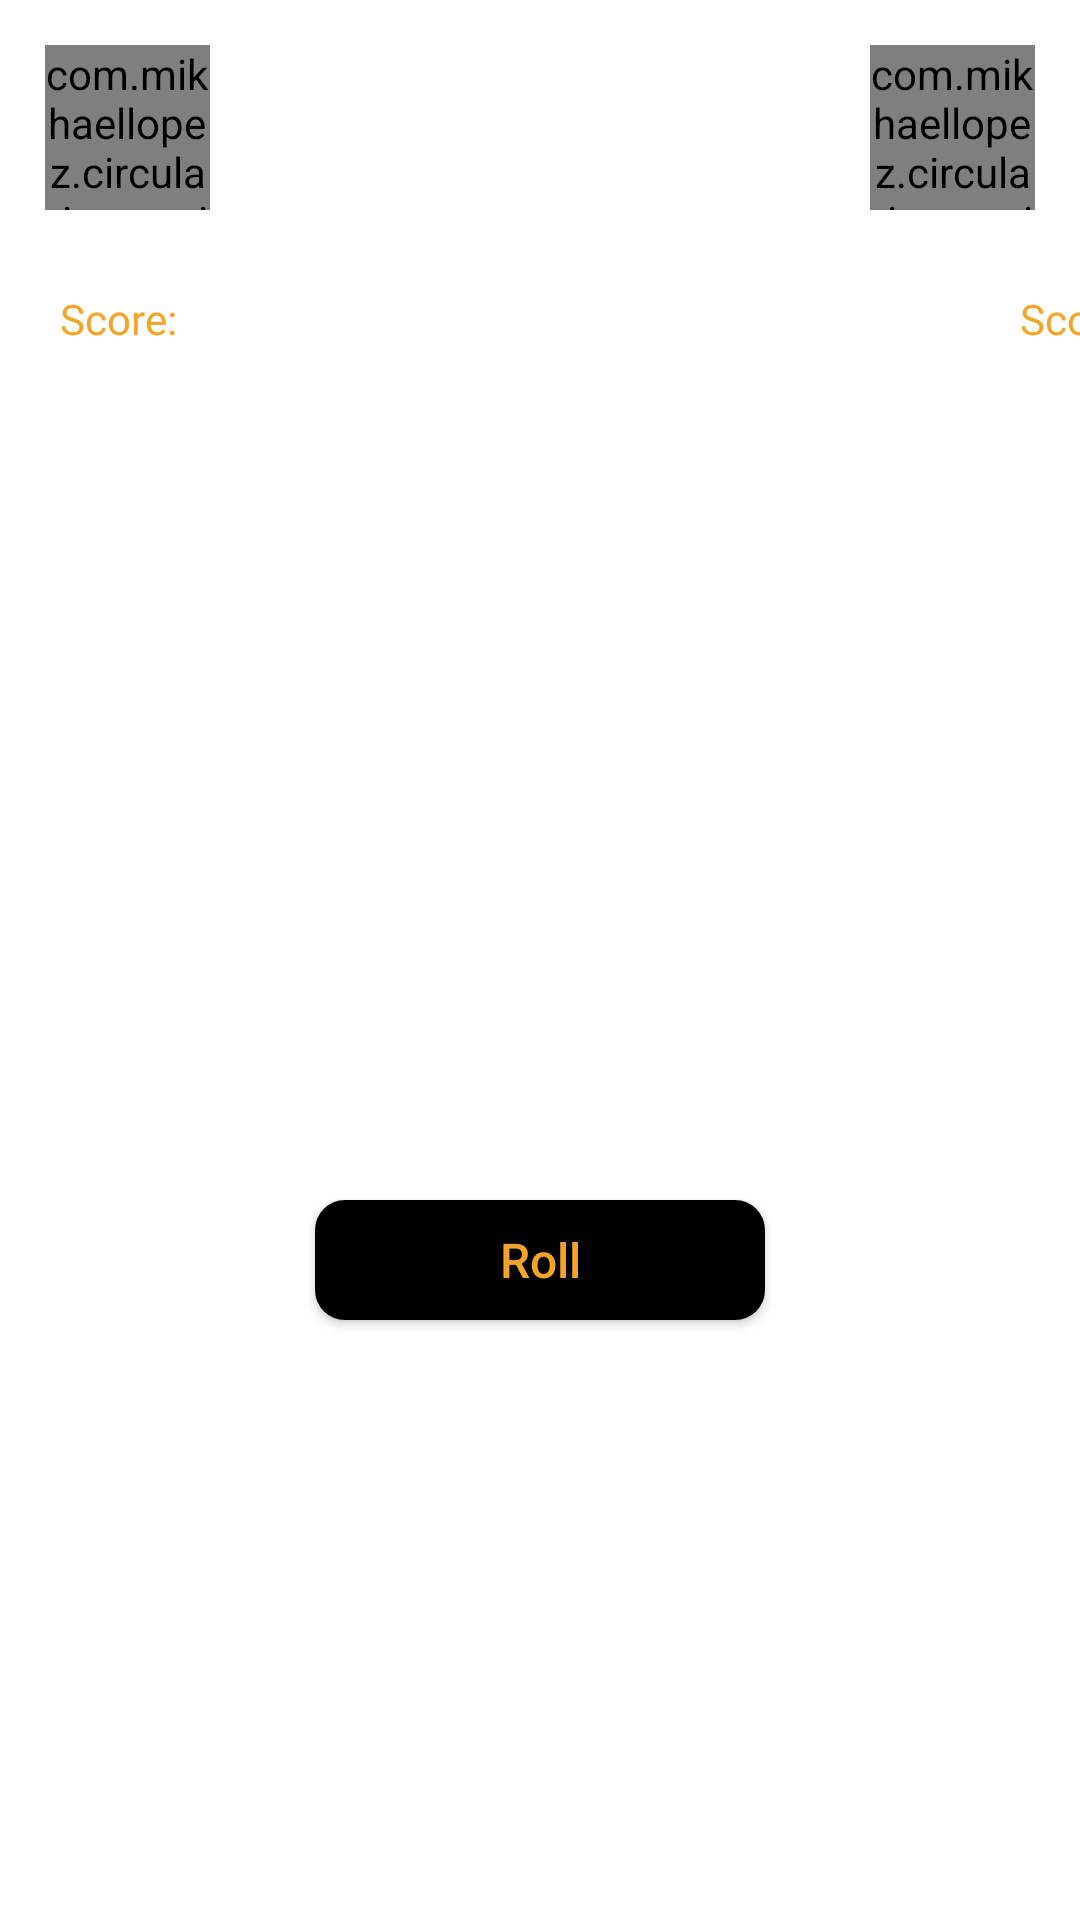

Produce the Android XML layout that renders to this screen, including the resource entries it uses.
<!-- AndroidManifest.xml: application theme Theme.SimpleApplication -->
<!-- res/layout/fragment_game.xml -->
<?xml version="1.0" encoding="utf-8"?>
<androidx.constraintlayout.widget.ConstraintLayout xmlns:android="http://schemas.android.com/apk/res/android"
    xmlns:app="http://schemas.android.com/apk/res-auto"
    xmlns:tools="http://schemas.android.com/tools"
    android:layout_width="match_parent"
    android:layout_height="match_parent"
    android:background="@drawable/background"
    android:keepScreenOn="true"
    tools:context=".presentation.fragments.GameFragment">

    <com.mikhaellopez.circularimageview.CircularImageView
        android:id="@+id/iv_player"
        android:layout_width="55dp"
        android:layout_height="55dp"
        android:layout_margin="15dp"
        android:src="@drawable/avatar_1"
        app:civ_border_width="3dp"
        app:layout_constraintStart_toStartOf="parent"
        app:layout_constraintTop_toTopOf="parent" />

    <TextView
        android:id="@+id/tv_playerOneName"
        android:layout_width="wrap_content"
        android:layout_height="wrap_content"
        android:layout_margin="5dp"
        android:gravity="center"
        android:textColor="@color/white"
        android:textSize="16sp"
        app:layout_constraintStart_toStartOf="@+id/iv_player"
        app:layout_constraintTop_toBottomOf="@+id/iv_player"
        tools:text="Player" />

    <TextView
        android:id="@+id/tv_playerOneScore"
        android:layout_width="wrap_content"
        android:layout_height="wrap_content"
        android:gravity="center"
        android:text="@string/score"
        android:textColor="@color/text_color_gold"
        android:textSize="14sp"
        app:layout_constraintStart_toStartOf="@+id/tv_playerOneName"
        app:layout_constraintTop_toBottomOf="@+id/tv_playerOneName" />

    <com.mikhaellopez.circularimageview.CircularImageView
        android:id="@+id/iv_opponent"
        android:layout_width="55dp"
        android:layout_height="55dp"
        android:layout_margin="15dp"
        android:src="@drawable/avatar_2"
        app:civ_border_width="3dp"
        app:layout_constraintEnd_toEndOf="parent"
        app:layout_constraintTop_toTopOf="parent" />

    <TextView
        android:id="@+id/tv_playerTwoName"
        android:layout_width="wrap_content"
        android:layout_height="wrap_content"
        android:layout_margin="5dp"
        android:gravity="center"
        android:textColor="@color/hint_color"
        android:textSize="16sp"
        app:layout_constraintEnd_toEndOf="@+id/iv_opponent"
        app:layout_constraintTop_toBottomOf="@+id/iv_opponent"
        tools:text="Opponent" />

    <TextView
        android:id="@+id/tv_playerTwoScore"
        android:layout_width="wrap_content"
        android:layout_height="wrap_content"
        android:gravity="center"
        android:text="@string/score"
        android:textColor="@color/text_color_gold"
        android:textSize="14sp"
        app:layout_constraintStart_toStartOf="@+id/tv_playerTwoName"
        app:layout_constraintTop_toBottomOf="@+id/tv_playerOneName" />

    <TextView
        android:id="@+id/tv_currentScore"
        android:layout_width="match_parent"
        android:layout_height="wrap_content"
        android:layout_marginBottom="50dp"
        android:fontFamily="@font/bpg_super_square"
        android:gravity="center"
        android:textColor="@color/white"
        android:textSize="16sp"
        app:layout_constraintBottom_toTopOf="@+id/iv_dice1"
        app:layout_constraintStart_toStartOf="parent"
        tools:text="Current score is " />

    <androidx.appcompat.widget.AppCompatImageView
        android:id="@+id/iv_dice1"
        android:layout_width="60dp"
        android:layout_height="60dp"
        app:layout_constraintBottom_toBottomOf="parent"
        app:layout_constraintEnd_toStartOf="@+id/iv_dice2"
        app:layout_constraintStart_toStartOf="parent"
        app:layout_constraintTop_toTopOf="parent"
        tools:src="@drawable/dice_6" />

    <androidx.appcompat.widget.AppCompatImageView
        android:id="@+id/iv_dice2"
        android:layout_width="60dp"
        android:layout_height="60dp"
        app:layout_constraintBottom_toBottomOf="parent"
        app:layout_constraintEnd_toEndOf="parent"
        app:layout_constraintStart_toEndOf="@+id/iv_dice1"
        app:layout_constraintTop_toTopOf="parent"
        tools:src="@drawable/dice_6" />

    <androidx.appcompat.widget.AppCompatButton
        android:id="@+id/btn_roll_1"
        android:layout_width="150dp"
        android:layout_height="40dp"
        android:layout_margin="50dp"
        android:background="@drawable/rounded_button"
        android:elevation="1dp"
        android:text="@string/roll"
        android:textAllCaps="false"
        android:textColor="@color/text_color_gold"
        android:textSize="16sp"
        app:layout_constraintEnd_toEndOf="parent"
        app:layout_constraintStart_toStartOf="parent"
        app:layout_constraintTop_toBottomOf="@+id/iv_dice1" />

    <androidx.appcompat.widget.AppCompatButton
        android:id="@+id/btn_replay"
        android:layout_width="150dp"
        android:layout_height="40dp"
        android:layout_margin="50dp"
        android:background="@drawable/rounded_button"
        android:elevation="1dp"
        android:text="@string/replay"
        android:textAllCaps="false"
        android:textColor="@color/text_color_gold"
        android:textSize="16sp"
        android:visibility="gone"
        app:layout_constraintEnd_toEndOf="parent"
        app:layout_constraintStart_toStartOf="parent"
        app:layout_constraintTop_toBottomOf="@+id/iv_dice1" />

</androidx.constraintlayout.widget.ConstraintLayout>
<!-- resources referenced by this layout -->
<resources>
  <color name="hint_color">#40CCCCCC</color>
  <color name="text_color_gold">#F6A427</color>
  <color name="white">#FFFFFFFF</color>
  <!-- drawable rounded_button (drawable) -->
  <?xml version="1.0" encoding="utf-8"?>
  <shape xmlns:android="http://schemas.android.com/apk/res/android"
      android:padding="10dp"
      android:shape="rectangle">
      <solid android:color="#000000" />
      <corners
          android:bottomLeftRadius="10dp"
          android:bottomRightRadius="10dp"
          android:topLeftRadius="10dp"
          android:topRightRadius="10dp" />
  </shape>
  <string name="replay">Replay</string>
  <string name="roll">Roll</string>
  <string name="score">Score:</string>
  <style name="Theme.SimpleApplication" parent="Theme.MaterialComponents.DayNight.NoActionBar">
          
          <item name="colorPrimary">@color/purple_500</item>
          <item name="colorPrimaryVariant">@color/purple_700</item>
          <item name="colorOnPrimary">@color/white</item>
          
          <item name="colorSecondary">@color/teal_200</item>
          <item name="colorSecondaryVariant">@color/teal_700</item>
          <item name="colorOnSecondary">@color/black</item>
          
          <item name="android:statusBarColor" tools:targetApi="l">?attr/colorPrimaryVariant</item>
          
          <item name="android:windowNoTitle">true</item>
          <item name="android:windowActionBar">false</item>
          <item name="android:windowFullscreen">true</item>
          <item name="android:windowContentOverlay">@null</item>
      </style>
  <color name="purple_500">#FF6200EE</color>
  <color name="purple_700">#FF3700B3</color>
  <color name="teal_200">#FF03DAC5</color>
  <color name="teal_700">#FF018786</color>
  <color name="black">#FF000000</color>
</resources>
